Run: headless pygame with SDL's dummy video driver; simulated clock (each Clock.tick advances the game by its frame time, no real sleeping); random seed 0; keys injected as events and as key.get_pressed() state; mouse plan: one left click at the window centre at the start of phase 2, then a move to the lower-right quarter at the start of phase 3.
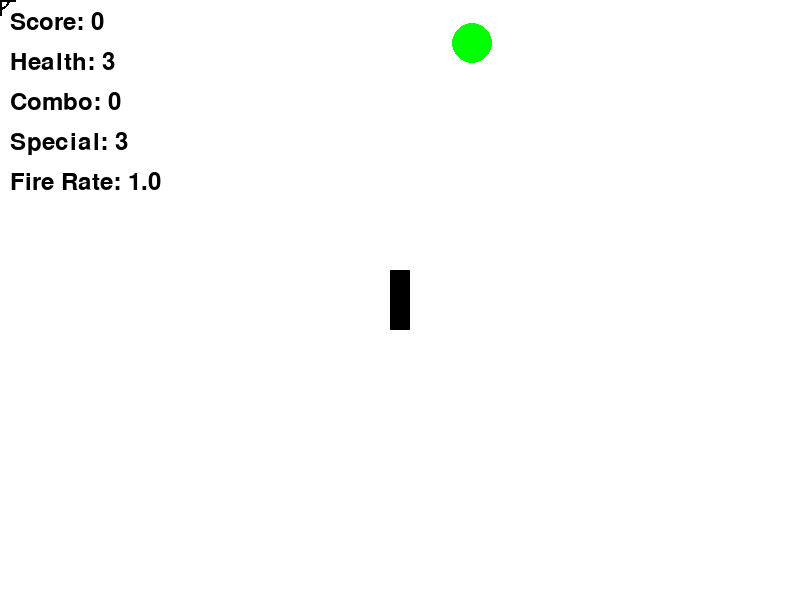
Frame 1 of 3 · flips 1–60 · no input
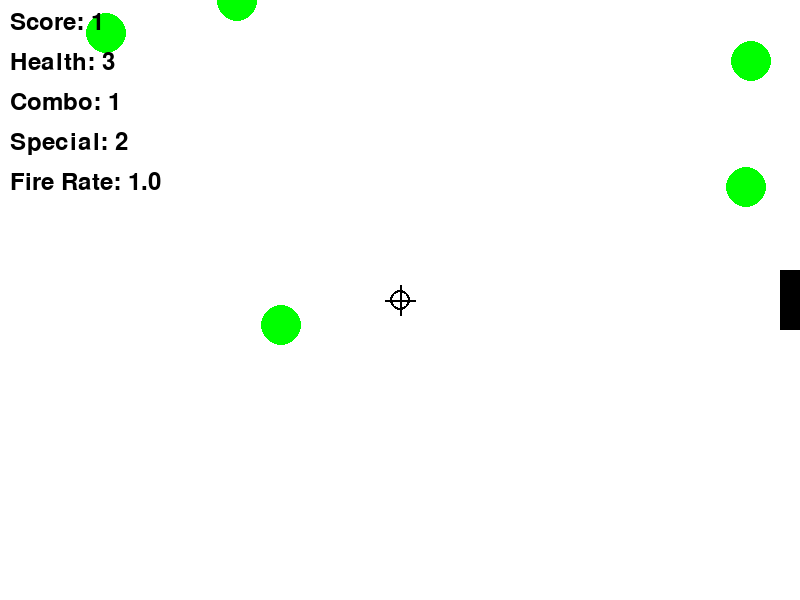
Frame 2 of 3 · flips 61–180 · clicked the window centre · tapped SPACE, RETURN · held RIGHT (→), D
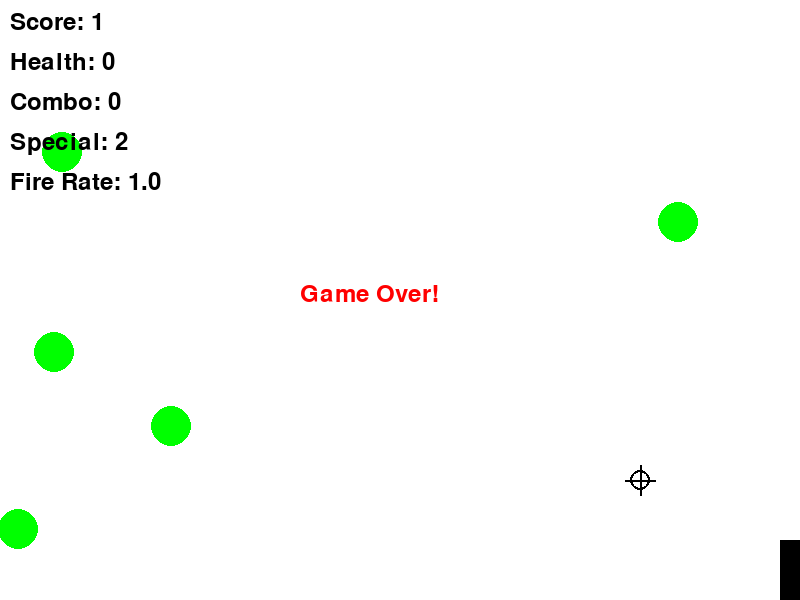
Frame 3 of 3 · flips 181–300 · moved the mouse to the lower-right quarter · held DOWN (↓), S (game ended)

The pygame program that drew these frames:

import pygame
import random
import math

# Initialize Pygame
pygame.init()

# Set up the display
WIDTH, HEIGHT = 800, 600
window = pygame.display.set_mode((WIDTH, HEIGHT))
pygame.display.set_caption("Cool thing I made")

# Colors
BLACK = (0, 0, 0)
WHITE = (255, 255, 255)
RED = (255, 0, 0)
GREEN = (0, 255, 0)
BLUE = (0, 0, 255)
YELLOW = (255, 255, 0)
PURPLE = (128, 0, 128)
ORANGE = (255, 165, 0)  # Color for SpeedBall

# Game variables
score = 0
health = 3
max_health = 10
combo_count = 0
game_objects = []
trail = []
special_count = 3
speed_multiplier = 0.5
time_elapsed = 0
purple_platform = None
platform_collisions = 0
direction_multiplier = 1
spawn_rate = 0.1

class GameObject:
    def __init__(self, x, y, color, radius):
        global direction_multiplier
        self.x = x
        self.y = y
        self.color = color
        self.radius = radius
        self.speed_x = random.uniform(-2, 2) * speed_multiplier * direction_multiplier
        self.speed_y = random.uniform(2, 5) * speed_multiplier
        self.gravity = 0.1 * speed_multiplier
        self.is_sliced = False

    def move(self):
        self.x += self.speed_x
        self.y += self.speed_y
        self.speed_y += self.gravity

    def is_off_screen(self):
        return self.y > HEIGHT + self.radius

    def draw(self, surface):
        pygame.draw.circle(surface, self.color, (int(self.x), int(self.y)), self.radius)

    def check_sliced(self, mouse_pos):
        distance = math.hypot(mouse_pos[0] - self.x, mouse_pos[1] - self.y)
        return distance <= self.radius + 10  # Increased hit area

    def slice(self):
        self.is_sliced = True
        self.color = YELLOW

class Fruit(GameObject):
    def __init__(self, x, y):
        super().__init__(x, y, GREEN, 20)
        self.points = 1

class SpecialFruit(GameObject):
    def __init__(self, x, y):
        super().__init__(x, y, BLUE, 25)
        self.points = 3

class Bomb(GameObject):
    def __init__(self, x, y):
        super().__init__(x, y, RED, 20)

class PurpleFruit(GameObject):
    def __init__(self, x, y):
        super().__init__(x, y, PURPLE, 75)  # 3 times the size of blue fruit
        self.points = 5

    def slice(self):
        global purple_platform
        super().slice()
        purple_platform = PurplePlatform()

class SpeedBall(GameObject):
    def __init__(self, x, y):
        super().__init__(x, y, ORANGE, 15)
        self.points = 2

    def slice(self):
        super().slice()
        shooter.increase_fire_rate()

class PurplePlatform:
    def __init__(self):
        self.width = 200
        self.height = 20
        self.x = WIDTH // 2 - self.width // 2
        self.y = HEIGHT - 50
        self.speed = 5

    def move(self, direction):
        if direction == 'left':
            self.x = max(0, self.x - self.speed)
        elif direction == 'right':
            self.x = min(WIDTH - self.width, self.x + self.speed)

    def draw(self, surface):
        pygame.draw.rect(surface, PURPLE, (self.x, self.y, self.width, self.height))

class Shooter:
    def __init__(self):
        self.width = 20
        self.height = 60
        self.x = WIDTH // 2 - self.width // 2  # Start in the middle of the screen
        self.y = HEIGHT // 2 - self.height // 2
        self.speed = 5
        self.color = BLACK
        self.fire_rate = 1.0  # Shots per second
        self.last_shot_time = 0

    def move(self, dx, dy):
        self.x = max(0, min(WIDTH - self.width, self.x + dx * self.speed))
        self.y = max(0, min(HEIGHT - self.height, self.y + dy * self.speed))

    def shoot(self, current_time):
        if current_time - self.last_shot_time >= 1 / self.fire_rate:
            self.last_shot_time = current_time
            return Ray(self.x + self.width // 2, self.y + self.height // 2)
        return None

    def increase_fire_rate(self):
        self.fire_rate = min(5.0, self.fire_rate + 0.5)  # Cap at 5 shots per second

    def draw(self, surface):
        pygame.draw.rect(surface, self.color, (self.x, self.y, self.width, self.height))

class Ray:
    def __init__(self, x, y):
        self.x = x
        self.y = y
        self.width = 50  # Shortened ray length
        self.height = 5
        self.color = RED
        self.speed = 10

    def move(self):
        self.x += self.speed

    def is_off_screen(self):
        return self.x > WIDTH

    def draw(self, surface):
        pygame.draw.rect(surface, self.color, (self.x, self.y - self.height // 2, self.width, self.height))

def spawn_object(current_score):
    global direction_multiplier
    x = random.randint(50, WIDTH - 50)
    y = -20

    bomb_probability = min(0.3, 0.05 + (current_score / 1000) * 0.01)

    if (current_score // 1000) % 2 == 1:
        direction_multiplier = -1
    else:
        direction_multiplier = 1

    if random.random() < 0.1:
        if random.random() < bomb_probability:
            return Bomb(x, y)
        elif random.random() < 0.5:
            return SpecialFruit(x, y)
        elif random.random() < 0.7:
            return PurpleFruit(x, y)
        else:
            return SpeedBall(x, y)
    else:
        return Fruit(x, y)

def use_special():
    global special_count, score, combo_count
    if special_count > 0:
        special_count -= 1
        for obj in game_objects:
            if not isinstance(obj, (SpecialFruit, Bomb)) and not obj.is_sliced:
                obj.slice()
                if isinstance(obj, (Fruit, PurpleFruit, SpeedBall)):
                    score += obj.points
                    combo_count += 1

# Font setup
font = pygame.font.Font(None, 36)

# Main game loop
running = True
clock = pygame.time.Clock()
shooter = Shooter()  # Initialize the shooter
rays = []  # List to store active rays

# Hide the default cursor
pygame.mouse.set_visible(False)

while running:
    dt = clock.tick(60) / 1000.0
    time_elapsed += dt

    spefed_multiplier = 0.2 + (score/30)
    spawn_rate = min(0.2, 0.03 + (score / 60) * 0.01)

    mouse_pos = pygame.mouse.get_pos()
    trail.append(mouse_pos)
    if len(trail) > 10:
        trail.pop(0)

    for event in pygame.event.get():
        if event.type == pygame.QUIT:
            running = False
        elif event.type == pygame.MOUSEBUTTONDOWN:
            if event.button in (1, 3):
                use_special()

    keys = pygame.key.get_pressed()
    dx = keys[pygame.K_RIGHT] - keys[pygame.K_LEFT]
    dy = keys[pygame.K_DOWN] - keys[pygame.K_UP]
    shooter.move(dx, dy)

    if purple_platform:
        if keys[pygame.K_LEFT]:
            purple_platform.move('left')
        if keys[pygame.K_RIGHT]:
            purple_platform.move('right')

    # Continuous firing
    new_ray = shooter.shoot(pygame.time.get_ticks() / 1000.0)
    if new_ray:
        rays.append(new_ray)

    for obj in game_objects:
        if not obj.is_sliced and obj.check_sliced(mouse_pos):
            obj.slice()
            if isinstance(obj, (Fruit, SpecialFruit, PurpleFruit, SpeedBall)):
                score += obj.points
                combo_count += 1
                if combo_count > 3:
                    score += combo_count
                if isinstance(obj, SpecialFruit):
                    special_count = min(special_count + 1, 3)
                if isinstance(obj, Fruit):
                    health = min(health + 1, max_health)
                if isinstance(obj, SpeedBall):
                    shooter.increase_fire_rate()
            elif isinstance(obj, Bomb):
                health = 0
                combo_count = 0

    if random.random() < spawn_rate:
        game_objects.append(spawn_object(score))

    for obj in game_objects[:]:
        obj.move()
        if obj.is_off_screen():
            game_objects.remove(obj)
            if isinstance(obj, (Fruit, SpecialFruit, PurpleFruit, SpeedBall)) and not obj.is_sliced:
                health -= 1
                combo_count = 0
        elif purple_platform and obj.y + obj.radius > purple_platform.y:
            if purple_platform.x < obj.x < purple_platform.x + purple_platform.width:
                if not obj.is_sliced:
                    obj.speed_y = -abs(obj.speed_y)
                    platform_collisions += 1
                    if platform_collisions >= 10:
                        purple_platform = None
                        platform_collisions = 0

    # Update and check collisions for rays
    for ray in rays[:]:
        ray.move()
        if ray.is_off_screen():
            rays.remove(ray)
        else:
            for obj in game_objects[:]:
                if not obj.is_sliced and ray.x < obj.x < ray.x + ray.width and abs(ray.y - obj.y) < obj.radius:
                    obj.slice()
                    if isinstance(obj, (Fruit, SpecialFruit, PurpleFruit, SpeedBall)):
                        score += obj.points
                        combo_count += 1
                        if isinstance(obj, SpeedBall):
                            shooter.increase_fire_rate()
                    elif isinstance(obj, Bomb):
                        health = 0
                        combo_count = 0

    window.fill(WHITE)

    if len(trail) > 1:
        pygame.draw.lines(window, RED, False, trail, 2)

    for obj in game_objects:
        obj.draw(window)

    for ray in rays:
        ray.draw(window)

    if purple_platform:
        purple_platform.draw(window)

    shooter.draw(window)

    pygame.draw.circle(window, BLACK, mouse_pos, 10, 2)
    pygame.draw.line(window, BLACK, (mouse_pos[0] - 15, mouse_pos[1]), (mouse_pos[0] + 15, mouse_pos[1]), 2)
    pygame.draw.line(window, BLACK, (mouse_pos[0], mouse_pos[1] - 15), (mouse_pos[0], mouse_pos[1] + 15), 2)

    score_text = font.render(f"Score: {score}", True, BLACK)
    health_text = font.render(f"Health: {health}", True, BLACK)
    combo_text = font.render(f"Combo: {combo_count}", True, BLACK)
    special_text = font.render(f"Special: {special_count}", True, BLACK)
    fire_rate_text = font.render(f"Fire Rate: {shooter.fire_rate:.1f}", True, BLACK)
    window.blit(score_text, (10, 10))
    window.blit(health_text, (10, 50))
    window.blit(combo_text, (10, 90))
    window.blit(special_text, (10, 130))
    window.blit(fire_rate_text, (10, 170))

    if health <= 0:
        game_over_text = font.render("Game Over!", True, RED)
        window.blit(game_over_text, (WIDTH // 2 - 100, HEIGHT // 2 - 18))
        pygame.display.flip()
        pygame.time.wait(2000)
        running = False

    pygame.display.flip()

pygame.quit()
